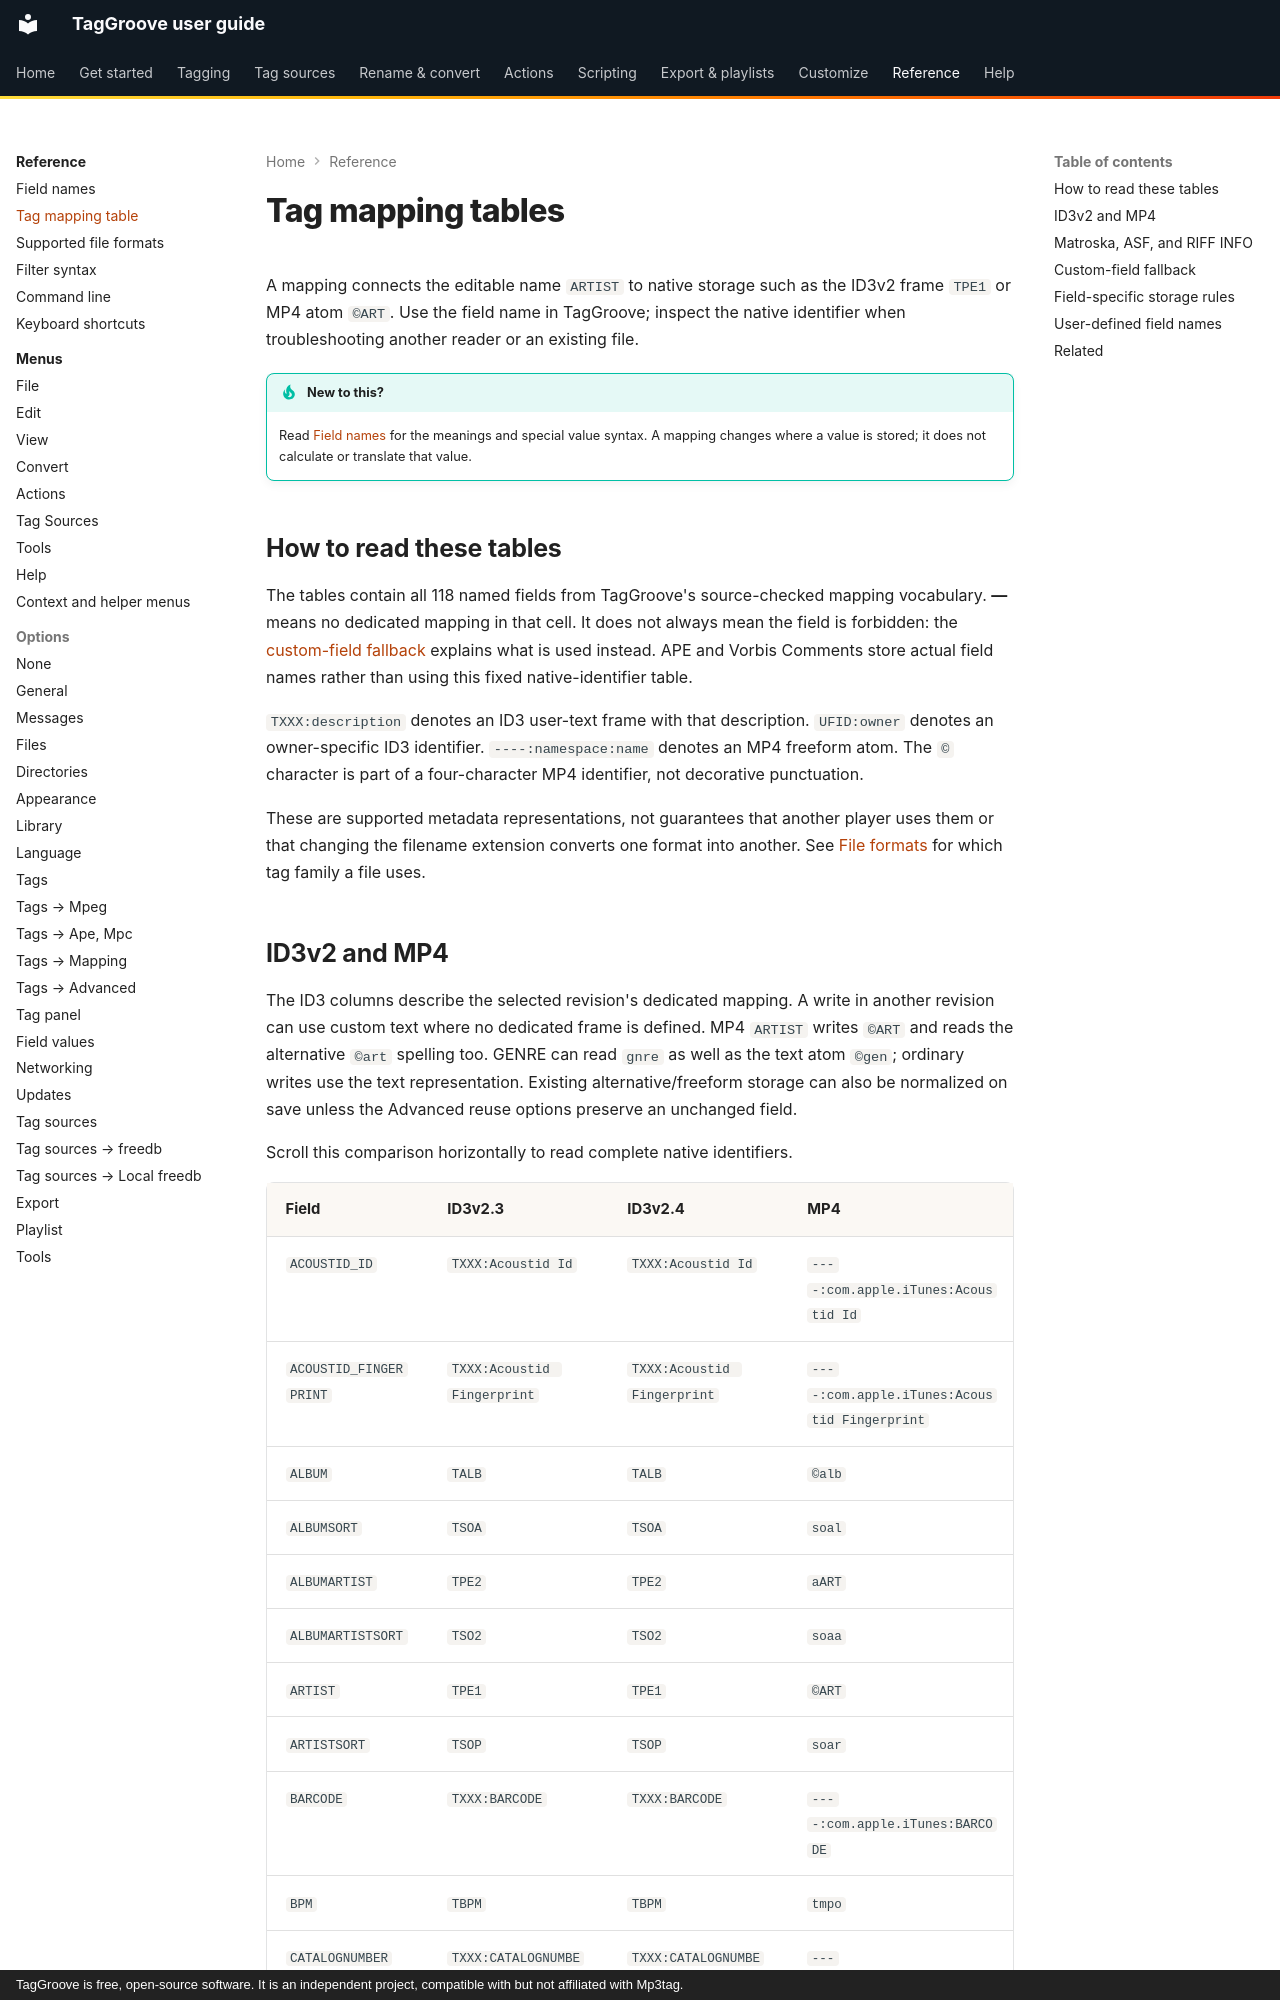

repository: johnneerdael/TagGroove · page: reference/tag-mapping/index.html · generator: mkdocs · copyright: TagGroove is free, open-source software. It is an independent project, compatible with but not affiliated with Mp3tag.

# Tag mapping tables

A mapping connects the editable name `ARTIST` to native storage such as the ID3v2 frame `TPE1` or MP4 atom `©ART`. Use the field name in TagGroove; inspect the native identifier when troubleshooting another reader or an existing file.

!!! tip "New to this?"
    Read [Field names](field-names.md) for the meanings and special value syntax. A mapping changes where a value is stored; it does not calculate or translate that value.

## How to read these tables

The tables contain all 118 named fields from TagGroove's source-checked mapping vocabulary. **—** means no dedicated mapping in that cell. It does not always mean the field is forbidden: the [custom-field fallback](#custom-field-fallback) explains what is used instead. APE and Vorbis Comments store actual field names rather than using this fixed native-identifier table.

`TXXX:description` denotes an ID3 user-text frame with that description. `UFID:owner` denotes an owner-specific ID3 identifier. `----:namespace:name` denotes an MP4 freeform atom. The `©` character is part of a four-character MP4 identifier, not decorative punctuation.

These are supported metadata representations, not guarantees that another player uses them or that changing the filename extension converts one format into another. See [File formats](file-formats.md) for which tag family a file uses.
